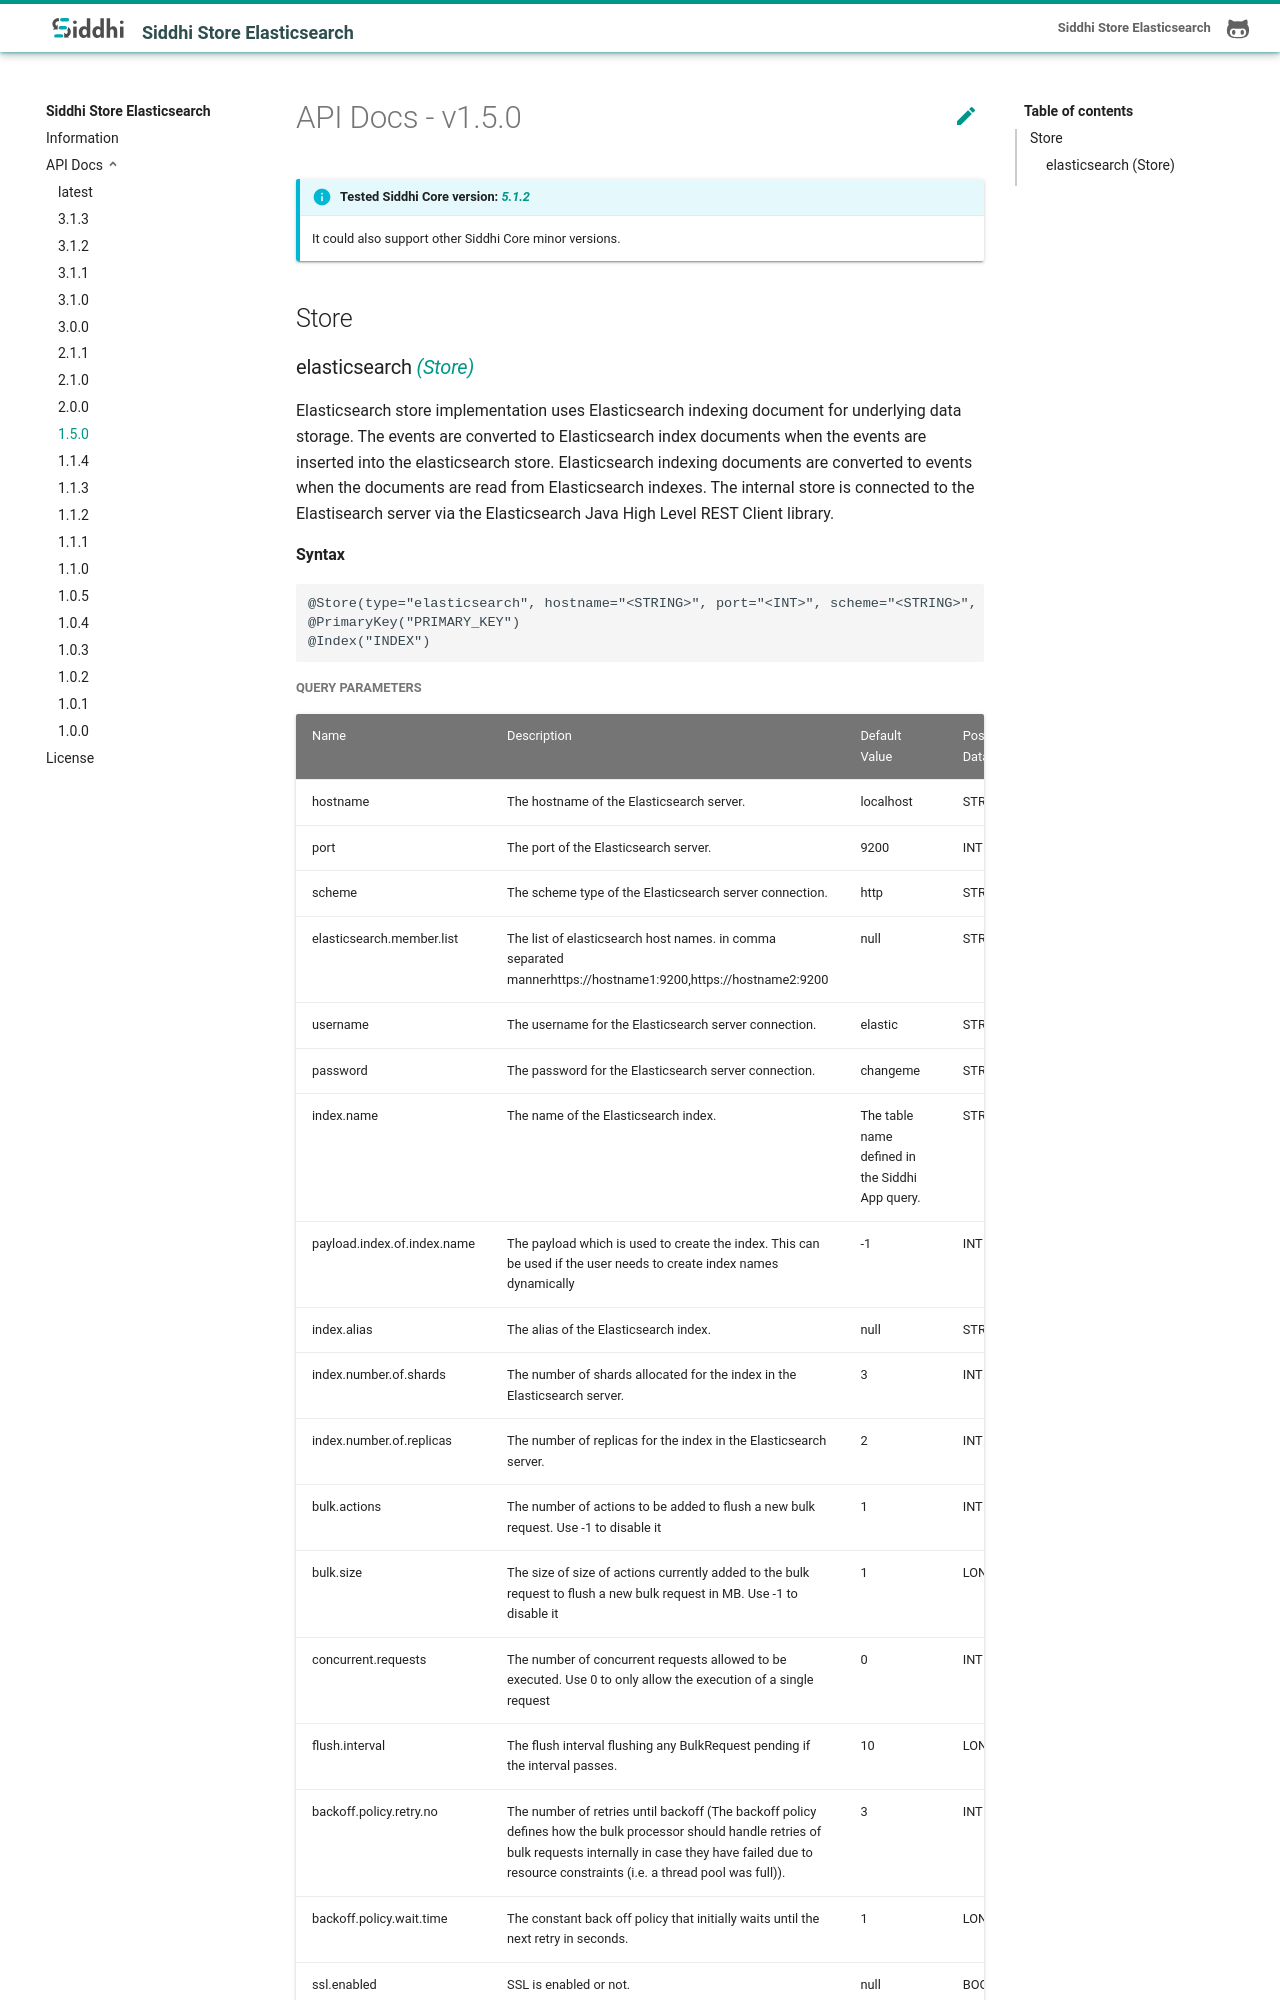

repository: siddhi-io/siddhi-store-elasticsearch · page: api/1.5.0/index.html · generator: mkdocs

# API Docs - v1.5.0

!!! Info "Tested Siddhi Core version: *<a target="_blank" href="http://siddhi.io/en/v5.1/docs/query-guide/">5.1.2</a>*"
    It could also support other Siddhi Core minor versions.

## Store
